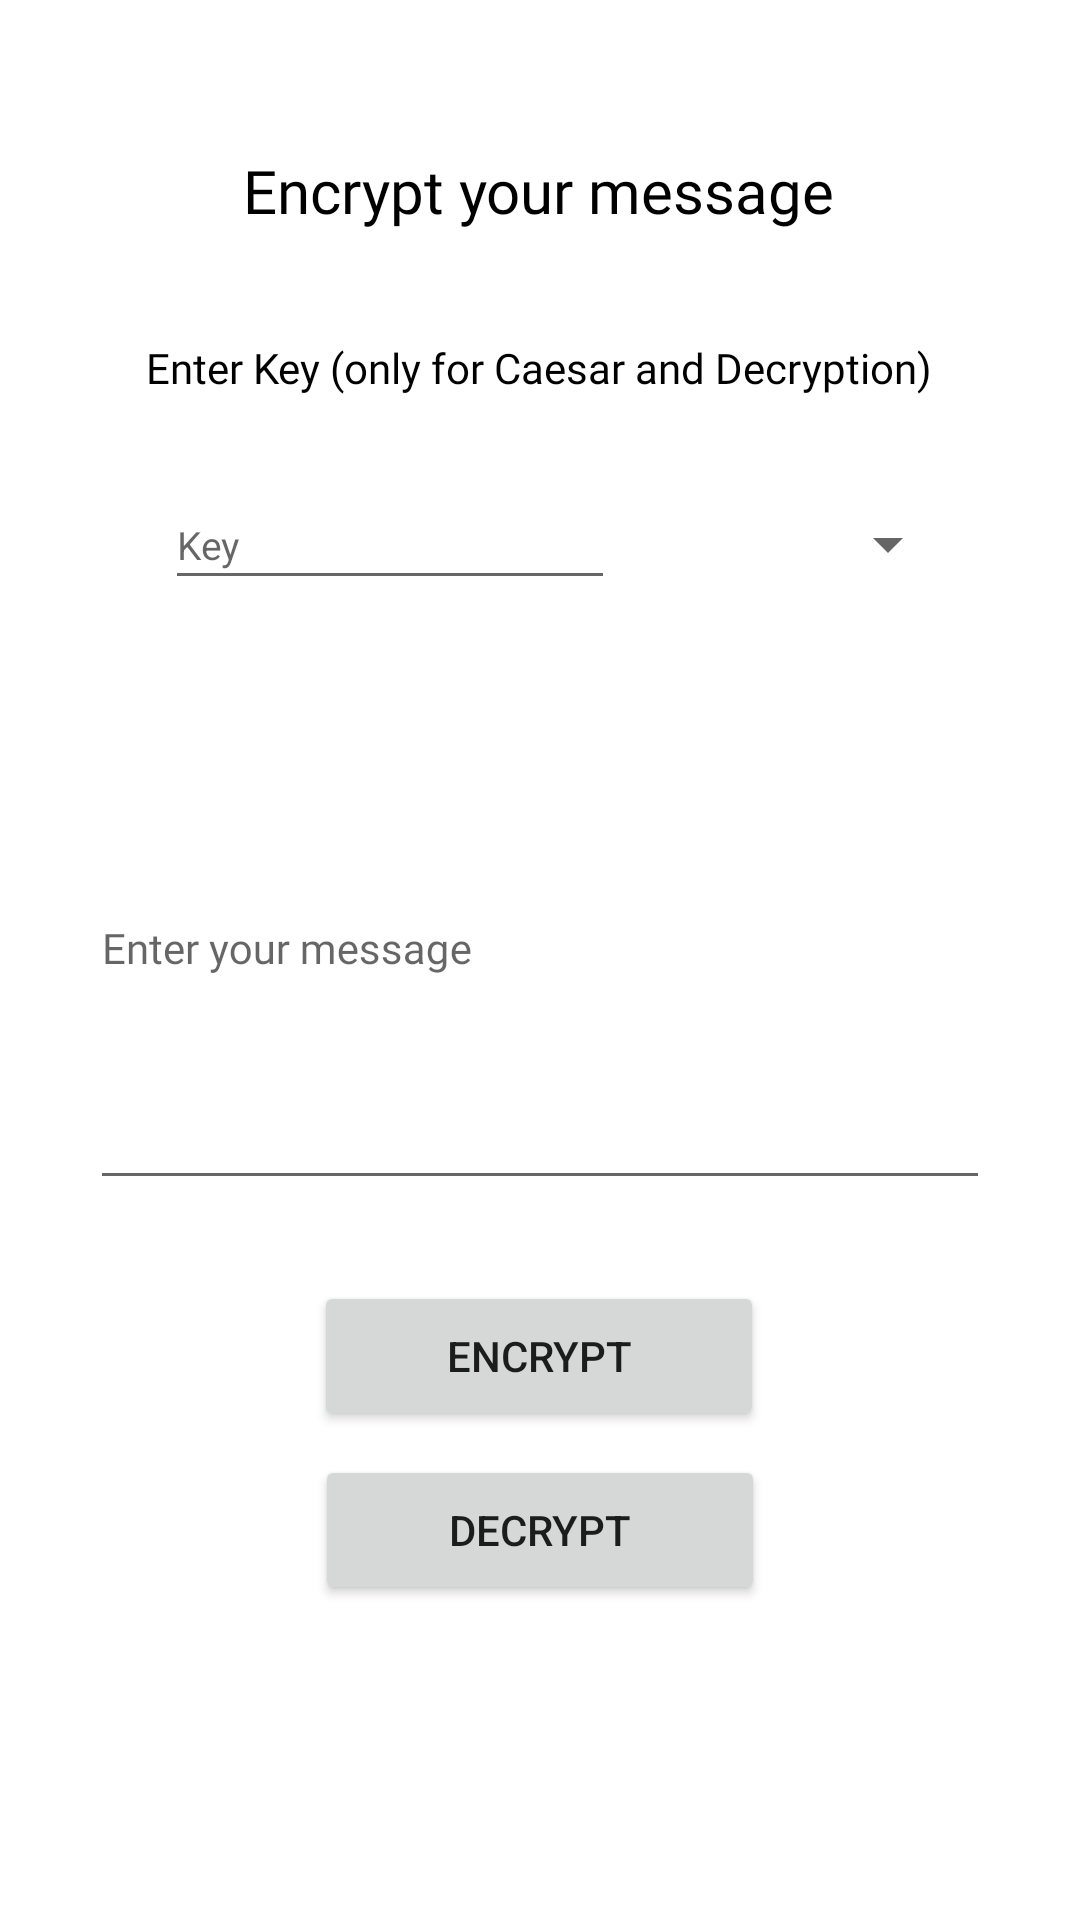

Android layout source for this screen:
<!-- AndroidManifest.xml: activity theme AppTheme.colored -->
<!-- res/layout/activity_add_message.xml -->
<?xml version="1.0" encoding="utf-8"?>
<androidx.constraintlayout.widget.ConstraintLayout xmlns:android="http://schemas.android.com/apk/res/android"
    xmlns:app="http://schemas.android.com/apk/res-auto"
    xmlns:tools="http://schemas.android.com/tools"
    android:layout_width="match_parent"
    android:id="@+id/addItemActivity"
    android:background="@color/design_default_color_background"
    android:layout_height="match_parent"
    tools:context=".view.ui.AddMessageActivity">

    <Spinner
        android:id="@+id/spinner_encryption_type"
        android:layout_width="100dp"
        android:layout_height="43dp"
        android:layout_marginTop="28dp"
        android:layout_marginEnd="40dp"
        app:layout_constraintEnd_toEndOf="parent"
        app:layout_constraintTop_toBottomOf="@+id/textView5" />

    <androidx.appcompat.widget.AppCompatEditText
        android:id="@+id/caesar_key"
        android:layout_width="150dp"
        android:layout_height="40dp"
        android:layout_marginStart="55dp"
        android:layout_marginTop="28dp"
        android:layout_marginEnd="60dp"
        android:hint="@string/item_key"
        android:textSize="13sp"
        app:layout_constraintEnd_toStartOf="@+id/spinner_encryption_type"
        app:layout_constraintHorizontal_bias="0.0"
        app:layout_constraintStart_toStartOf="parent"
        app:layout_constraintTop_toBottomOf="@+id/textView5" />


    <com.google.android.material.textfield.TextInputLayout
        android:id="@+id/text"
        android:layout_width="300dp"
        android:layout_height="180dp"
        android:layout_marginTop="16dp"
        app:layout_constraintEnd_toEndOf="parent"
        app:layout_constraintStart_toStartOf="parent"
        app:layout_constraintTop_toBottomOf="@+id/spinner_encryption_type">

        <com.google.android.material.textfield.TextInputEditText
            android:id="@+id/plain_text"
            android:layout_width="300dp"
            android:layout_height="170dp"
            android:fontFamily="@font/comfortaa"
            android:hint="@string/enter_your_message"
            android:textSize="14sp" />
    </com.google.android.material.textfield.TextInputLayout>

    <TextView
        android:id="@+id/textView"
        android:layout_width="wrap_content"
        android:layout_height="wrap_content"
        android:layout_marginTop="50dp"
        android:fontFamily="@font/comfortaa"
        android:text="@string/encrypt"
        android:textColor="@color/design_default_color_on_secondary"
        android:textSize="20sp"
        app:layout_constraintEnd_toEndOf="parent"
        app:layout_constraintHorizontal_bias="0.497"
        app:layout_constraintStart_toStartOf="parent"
        app:layout_constraintTop_toTopOf="parent" />

    <TextView
        android:id="@+id/textView5"
        android:layout_width="wrap_content"
        android:layout_height="wrap_content"
        android:layout_marginTop="36dp"
        android:fontFamily="@font/comfortaa"
        android:text="@string/enter_key"
        android:textColor="@color/design_default_color_on_secondary"
        android:textSize="14sp"
        app:layout_constraintEnd_toEndOf="parent"
        app:layout_constraintHorizontal_bias="0.495"
        app:layout_constraintStart_toStartOf="parent"
        app:layout_constraintTop_toBottomOf="@+id/textView" />

    <androidx.appcompat.widget.AppCompatButton
        android:id="@+id/encrypt"
        android:layout_width="150dp"
        android:layout_height="50dp"
        android:layout_marginTop="28dp"
        android:text="@string/button_encrypt"
        app:layout_constraintEnd_toEndOf="parent"
        app:layout_constraintHorizontal_bias="0.498"
        app:layout_constraintStart_toStartOf="parent"
        app:layout_constraintTop_toBottomOf="@+id/text" />

    <androidx.appcompat.widget.AppCompatButton
        android:id="@+id/decrypt"
        android:layout_width="150dp"
        android:layout_height="50dp"
        android:layout_marginTop="8dp"
        android:text="@string/button_decrypt"
        app:layout_constraintBottom_toBottomOf="parent"
        app:layout_constraintEnd_toEndOf="parent"
        app:layout_constraintStart_toStartOf="parent"
        app:layout_constraintTop_toBottomOf="@+id/encrypt"
        app:layout_constraintVertical_bias="0.0" />

</androidx.constraintlayout.widget.ConstraintLayout>
<!-- resources referenced by this layout -->
<resources>
  <string name="button_decrypt"> Decrypt</string>
  <string name="button_encrypt"> Encrypt</string>
  <string name="encrypt"> Encrypt your message </string>
  <string name="enter_key">Enter Key (only for Caesar and Decryption)</string>
  <string name="enter_your_message">Enter your message</string>
  <string name="item_key">Key</string>
  <style name="AppTheme.colored">
          <item name="android:statusBarColor">#0CC6FF</item>
      </style>
</resources>
